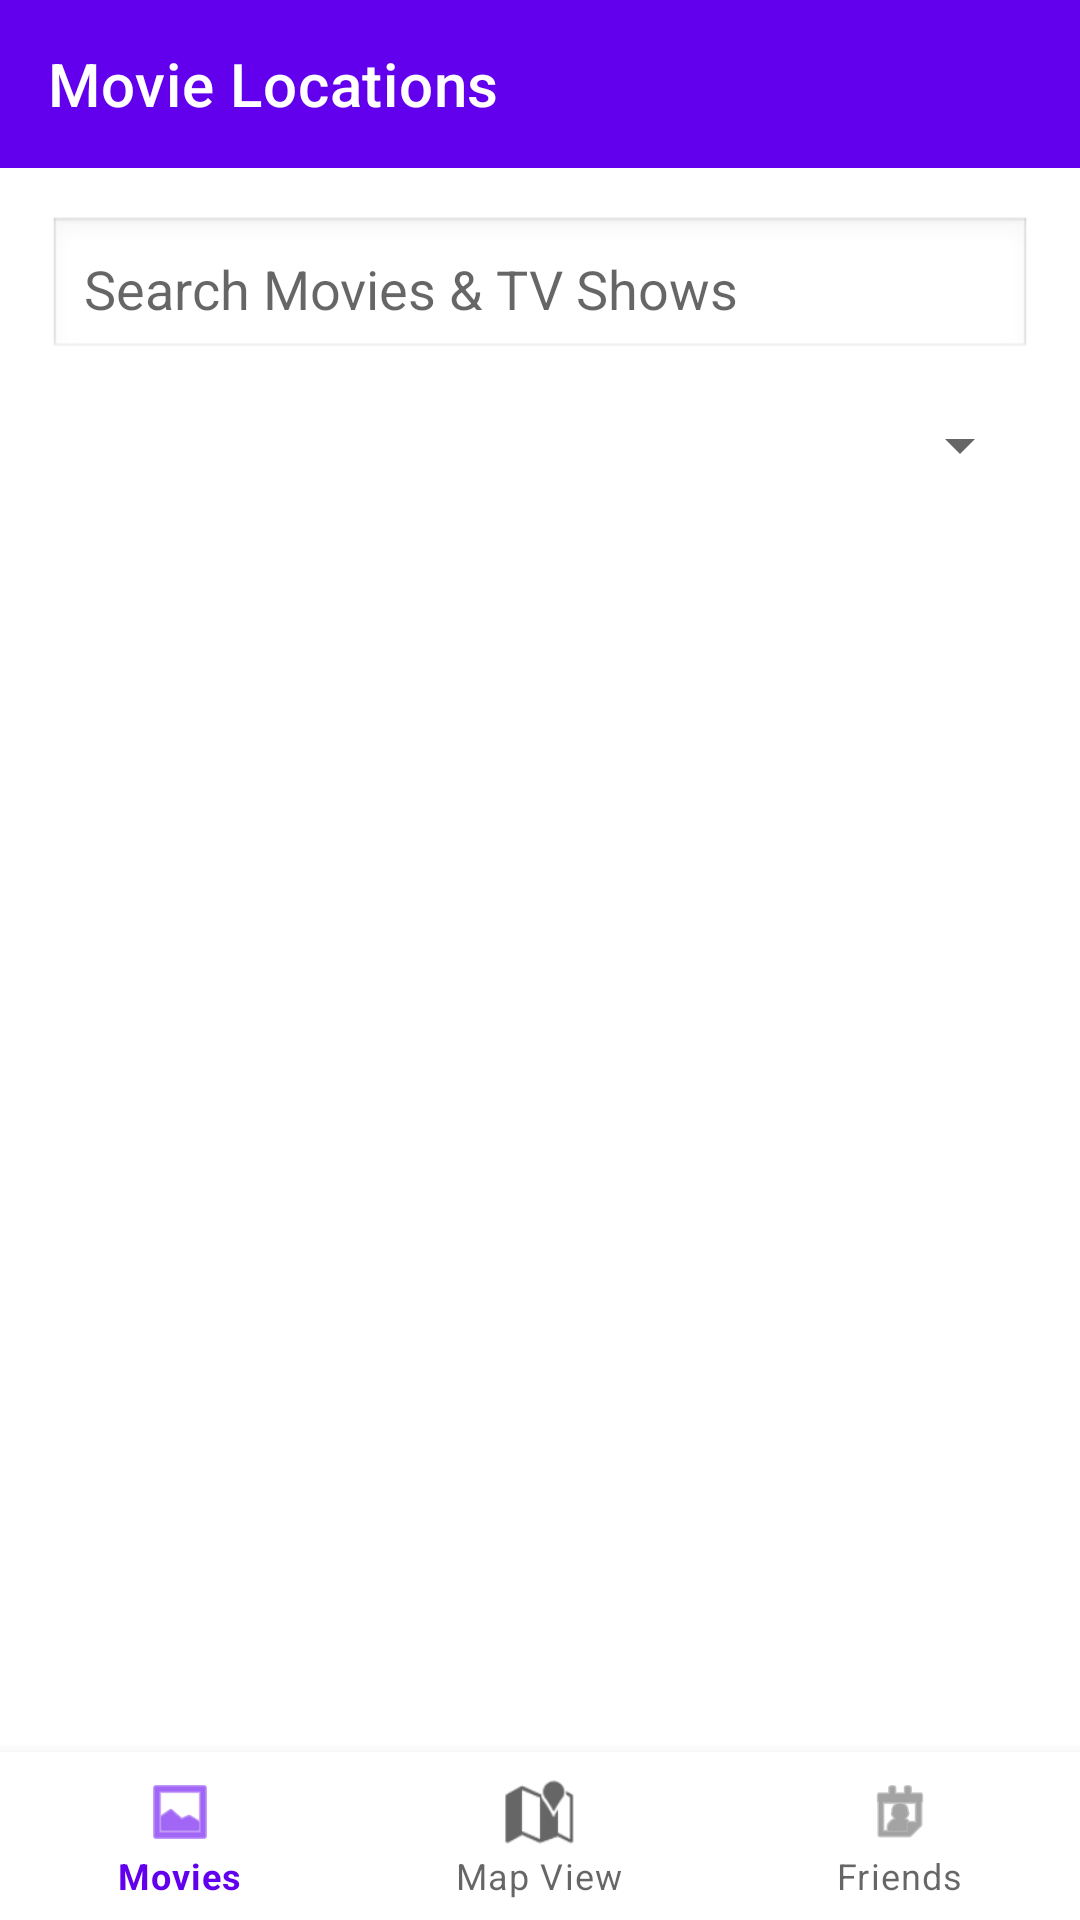

Produce the Android XML layout that renders to this screen, including the resource entries it uses.
<!-- AndroidManifest.xml: application theme Theme.MovieLocations -->
<!-- res/layout/activity_main.xml -->
<?xml version="1.0" encoding="utf-8"?>
<androidx.constraintlayout.widget.ConstraintLayout xmlns:android="http://schemas.android.com/apk/res/android"
    xmlns:app="http://schemas.android.com/apk/res-auto"
    xmlns:tools="http://schemas.android.com/tools"
    android:layout_width="match_parent"
    android:layout_height="match_parent"
    tools:context=".activities.MainActivity">

    <com.google.android.material.appbar.AppBarLayout
        android:id="@+id/appBarLayout"
        android:layout_width="match_parent"
        android:layout_height="wrap_content"
        app:layout_constraintTop_toTopOf="parent">

        <androidx.appcompat.widget.Toolbar
            android:id="@+id/toolbar"
            android:layout_width="match_parent"
            android:layout_height="?attr/actionBarSize"
            android:background="?attr/colorPrimary"
            app:title="@string/app_name"
            app:titleTextColor="@color/white" />
    </com.google.android.material.appbar.AppBarLayout>

    <EditText
        android:id="@+id/searchEditText"
        android:layout_width="0dp"
        android:layout_height="wrap_content"
        android:layout_margin="16dp"
        android:hint="@string/search_movies"
        android:padding="12dp"
        android:background="@android:drawable/edit_text"
        app:layout_constraintTop_toBottomOf="@id/appBarLayout"
        app:layout_constraintStart_toStartOf="parent"
        app:layout_constraintEnd_toEndOf="parent" />

    <Spinner
        android:id="@+id/languageSpinner"
        android:layout_width="0dp"
        android:layout_height="wrap_content"
        android:layout_margin="16dp"
        app:layout_constraintTop_toBottomOf="@id/searchEditText"
        app:layout_constraintStart_toStartOf="parent"
        app:layout_constraintEnd_toEndOf="parent" />

    <androidx.recyclerview.widget.RecyclerView
        android:id="@+id/moviesRecyclerView"
        android:layout_width="0dp"
        android:layout_height="0dp"
        android:layout_margin="8dp"
        app:layout_constraintTop_toBottomOf="@id/languageSpinner"
        app:layout_constraintBottom_toTopOf="@id/bottomNavigationView"
        app:layout_constraintStart_toStartOf="parent"
        app:layout_constraintEnd_toEndOf="parent" />

    <com.google.android.material.bottomnavigation.BottomNavigationView
        android:id="@+id/bottomNavigationView"
        android:layout_width="match_parent"
        android:layout_height="wrap_content"
        app:menu="@menu/bottom_nav_menu"
        app:layout_constraintBottom_toBottomOf="parent" />

</androidx.constraintlayout.widget.ConstraintLayout>
<!-- resources referenced by this layout -->
<resources>
  <string name="app_name">Movie Locations</string>
  <string name="search_movies">Search Movies &amp; TV Shows</string>
  <style name="Theme.MovieLocations" parent="Theme.MaterialComponents.DayNight.DarkActionBar">
          
          <item name="colorPrimary">@color/purple_500</item>
          <item name="colorPrimaryVariant">@color/purple_700</item>
          <item name="colorOnPrimary">@color/white</item>
          
          <item name="colorSecondary">@color/teal_200</item>
          <item name="colorSecondaryVariant">@color/teal_700</item>
          <item name="colorOnSecondary">@color/black</item>
          
          <item name="android:statusBarColor">?attr/colorPrimaryVariant</item>
      </style>
  <!-- not gathered from this repository: default colours our renderer supplied (Android Studio template values) -->
  <color name="purple_500">#FF6200EE</color>
  <color name="purple_700">#FF3700B3</color>
  <color name="teal_200">#FF03DAC5</color>
  <color name="teal_700">#FF018786</color>
  <color name="black">#FF000000</color>
  <color name="white">#FFFFFFFF</color>
</resources>
